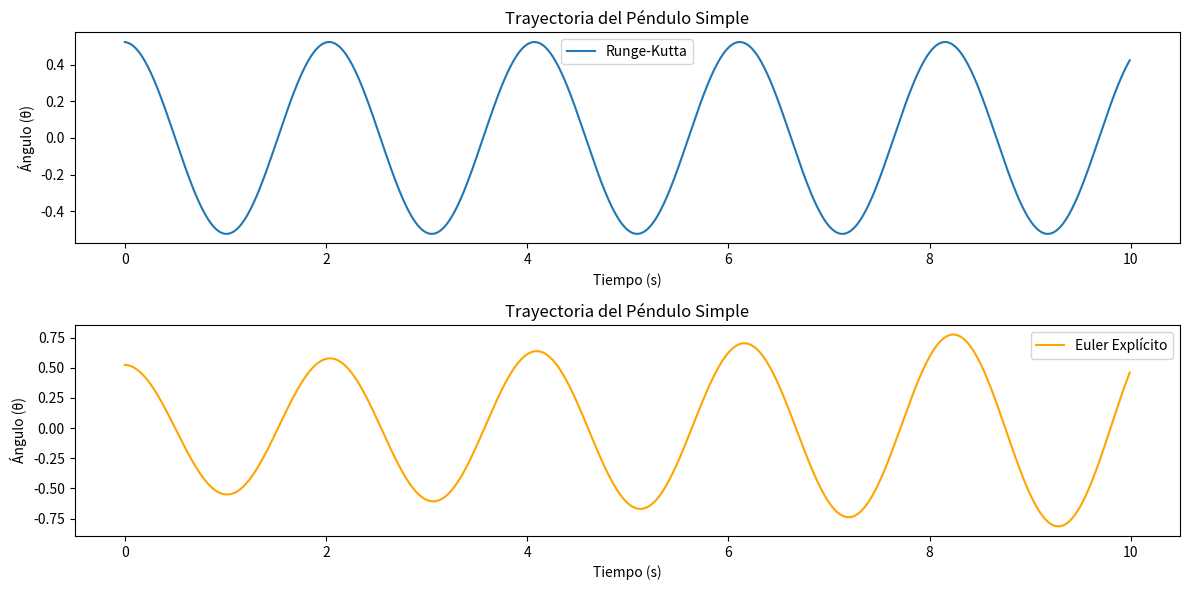
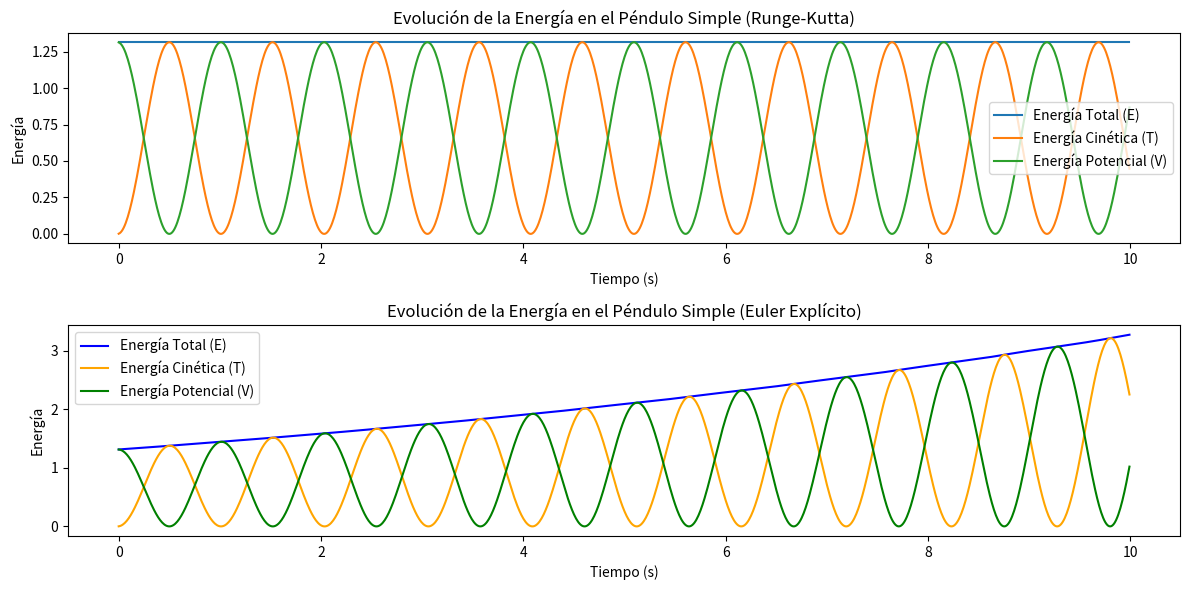

Source code (Python) for these figures, in order:
import numpy as np
import matplotlib.pyplot as plt

# Parámetros físicos
g = 9.81
l = 1.0   # Longitud de la vara del péndulo (metros)
m = 1.0   # Masa de la partícula (kg)

# Función que define las ecuaciones diferenciales del péndulo
def f(theta_omega):
    theta, omega = theta_omega
    omega0_squared = g / l
    dtheta_dt = omega
    domega_dt = -omega0_squared * np.sin(theta)
    return [dtheta_dt, domega_dt]


# Método de Runge-Kutta de orden 4
def rungeKuttaOrden4(a, b, N, alpha, f):
    h = (b - a) / N
    t = a
    w = alpha

    # Listas para almacenar los valores de tiempo, ángulo (theta), energía total (E), energía cinética (T) y energía potencial (V)
    time_values = []
    theta_values = []
    E_values = []
    T_values = []
    V_values = []

    for i in range(N):
        K1 = h * np.array(f(w))
        K2 = h * np.array(f(w + K1 / 2))
        K3 = h * np.array(f(w + K2 / 2))
        K4 = h * np.array(f(w + K3))

        w = w + (K1 + 2 * K2 + 2 * K3 + K4) / 6
        t = a + i * h

        # Calcular la energía total (E), energía cinética (T) y energía potencial (V)
        theta, omega = w
        T = 0.5 * m * l**2 * omega**2
        V = -m * g * l * np.cos(theta) + m*g*l
        E = T + V

        # Almacenar los valores en las listas
        time_values.append(t)
        theta_values.append(theta)
        E_values.append(E)
        T_values.append(T)
        V_values.append(V)

    return time_values, theta_values, E_values, T_values, V_values

def euler_explicit(a, b, N, alpha, f):
    h = (b - a) / N
    t = a
    theta, omega = alpha

    time_values = []
    theta_values = []
    E_values = []
    T_values = []
    V_values = []

    for i in range(N):
        dtheta_dt, domega_dt = f([theta, omega])

        # Actualizar θ y ω utilizando el método de Euler
        theta = theta + h * dtheta_dt
        omega = omega + h * domega_dt
        t = a + i * h

        # Calcular la energía total (E), energía cinética (T) y energía potencial (V)
        T = 0.5 * m * l**2 * omega**2
        V = -m * g * l * np.cos(theta)+ m*g*l
        E = T + V

        time_values.append(t)
        theta_values.append(theta)
        E_values.append(E)
        T_values.append(T)
        V_values.append(V)

    return time_values, theta_values, E_values, T_values, V_values

# Parámetros de la simulación
a = 0.0       # Tiempo inicial
b = 10.0      # Tiempo final
N = 1000      # Número de pasos de tiempo
alpha = [np.pi / 6, 0]  # Condiciones iniciales: ángulo inicial y velocidad angular inicial

# Ejecutar el método de Runge-Kutta
timeR, thetaR, E, T, V = rungeKuttaOrden4(a, b, N, alpha, f)

# Llama a la función euler_explicit
timeE, thetaE, Ee, Te, Ve = euler_explicit(a, b, N, alpha, f)

# Graficar las trayectorias de ángulo theta y energía
plt.figure(figsize=(12, 6))

# Trayectoria del ángulo theta para Runge-Kutta
plt.subplot(2, 1, 1)
plt.plot(timeR, thetaR, label='Runge-Kutta')
plt.xlabel('Tiempo (s)')
plt.ylabel('Ángulo (θ)')
plt.title('Trayectoria del Péndulo Simple')
plt.legend()

# Trayectoria del ángulo theta para Euler explícito
plt.subplot(2, 1, 2)
plt.plot(timeE, thetaE, label='Euler Explícito', color='orange')
plt.xlabel('Tiempo (s)')
plt.ylabel('Ángulo (θ)')
plt.title('Trayectoria del Péndulo Simple')
plt.legend()

plt.tight_layout()
plt.show()

# Graficar la evolución de la energía para Runge-Kutta
plt.figure(figsize=(12, 6))

plt.subplot(2, 1, 1)
plt.plot(timeR, E, label='Energía Total (E)')
plt.plot(timeR, T, label='Energía Cinética (T)')
plt.plot(timeR, V, label='Energía Potencial (V)')
plt.xlabel('Tiempo (s)')
plt.ylabel('Energía')
plt.title('Evolución de la Energía en el Péndulo Simple (Runge-Kutta)')
plt.legend()

# Graficar la evolución de la energía para Euler explícito
plt.subplot(2, 1, 2)
plt.plot(timeE, Ee, label='Energía Total (E)', color='blue')
plt.plot(timeE, Te, label='Energía Cinética (T)', color='orange')
plt.plot(timeE, Ve, label='Energía Potencial (V)', color='green')
plt.xlabel('Tiempo (s)')
plt.ylabel('Energía')
plt.title('Evolución de la Energía en el Péndulo Simple (Euler Explícito)')
plt.legend()

plt.tight_layout()
plt.show()

